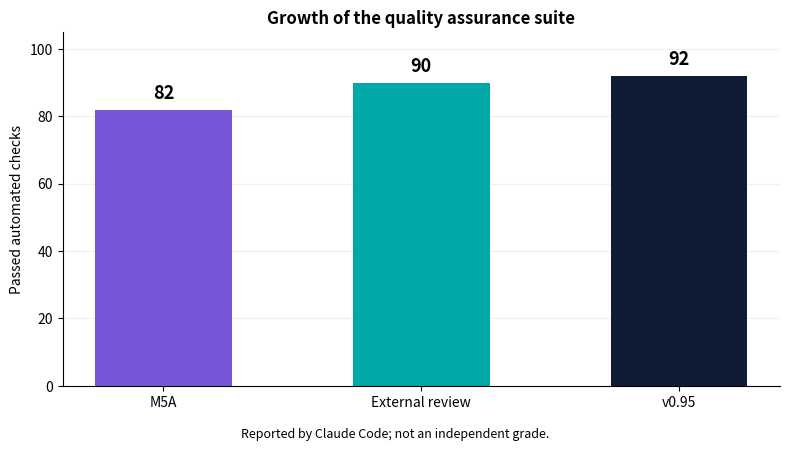

Generate this figure with matplotlib: (Note: this script raises an exception after producing the figure.)
from pathlib import Path
import matplotlib.pyplot as plt

stages = ['M5A', 'External review', 'v0.95']
checks = [82, 90, 92]
fig, ax = plt.subplots(figsize=(8,4.5))
bars = ax.bar(stages, checks, color=['#7956D8','#00A9A8','#101B35'], width=.53)
ax.bar_label(bars, padding=5, fontsize=13, fontweight='bold')
ax.set_ylim(0,105)
ax.set_ylabel('Passed automated checks')
ax.set_title('Growth of the quality assurance suite', fontweight='bold')
ax.spines[['top','right']].set_visible(False)
ax.grid(axis='y', alpha=.18)
ax.set_axisbelow(True)
fig.text(.5,.015,'Reported by Claude Code; not an independent grade.',ha='center',fontsize=9)
fig.tight_layout(rect=(0,.045,1,1))
fig.savefig(Path(__file__).with_suffix('.png'),dpi=180)
